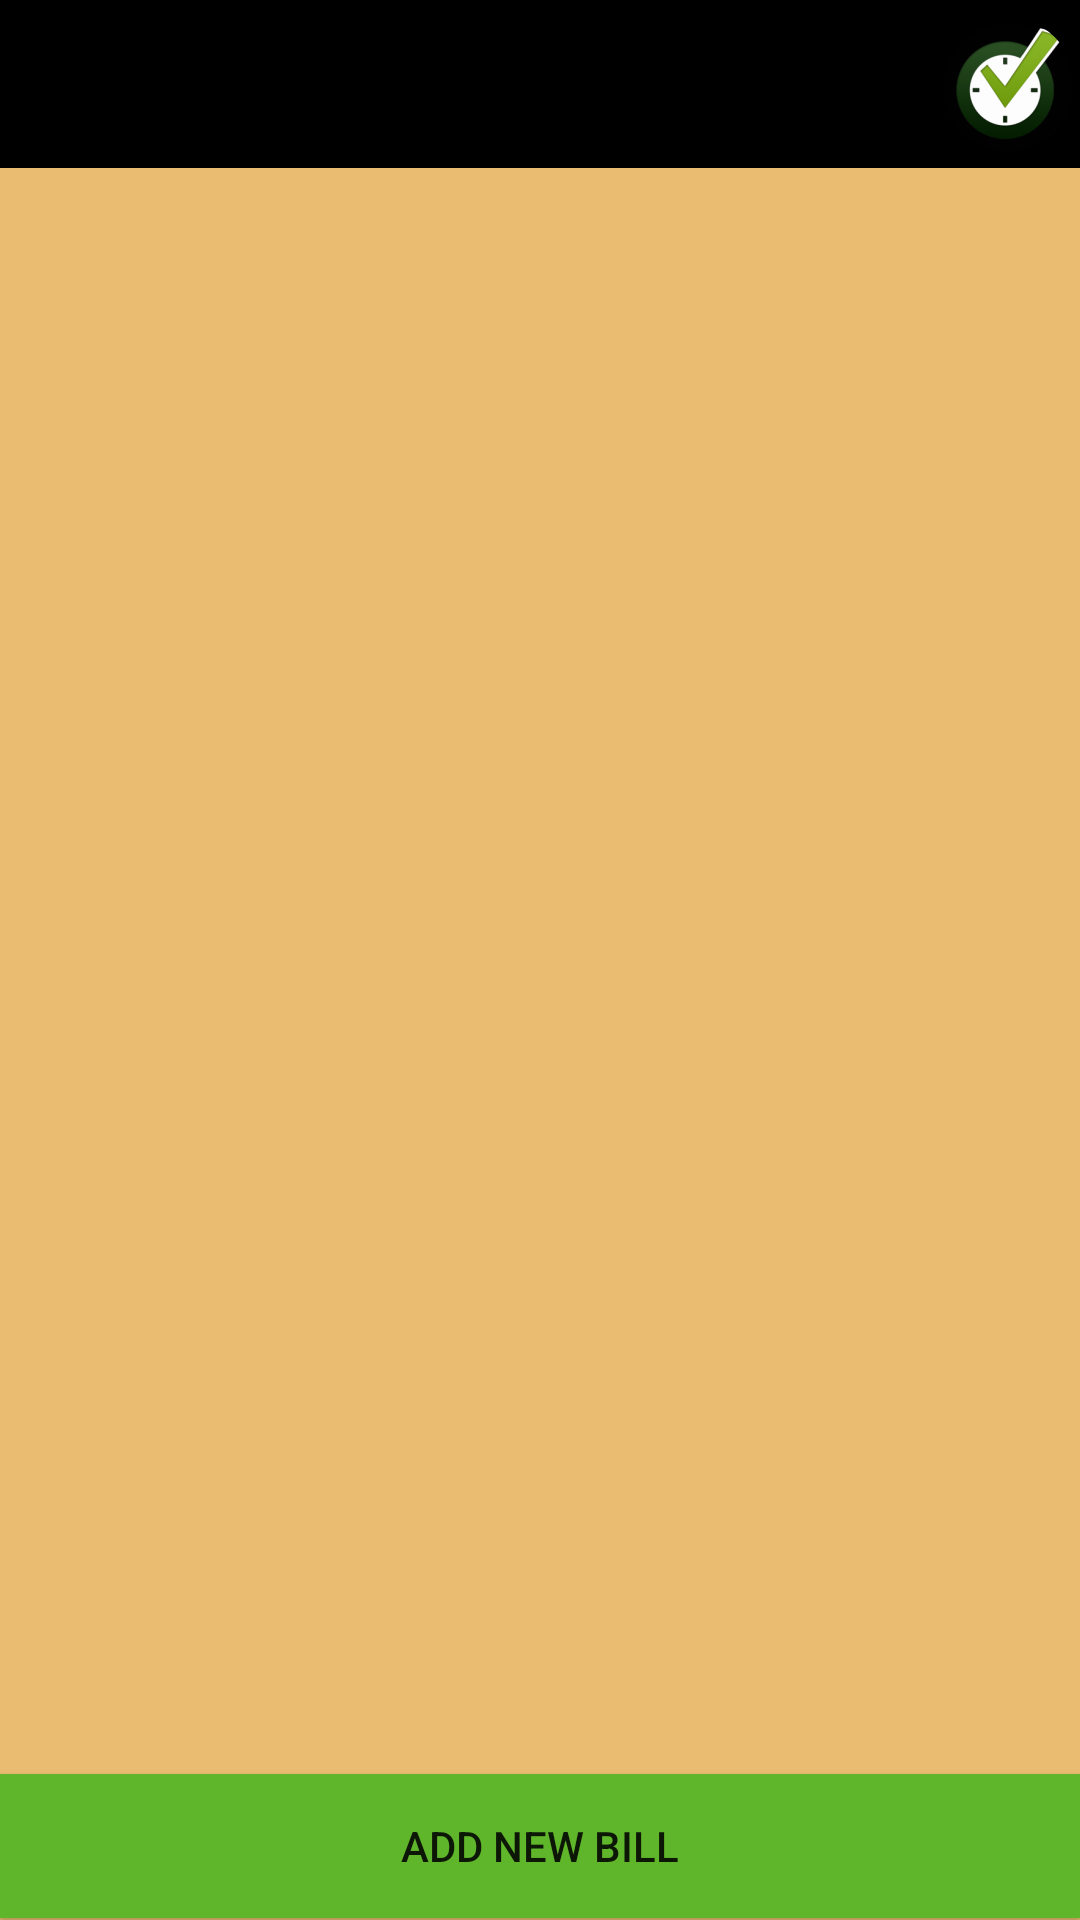

Here is an Android app screen rendered from its layout file. Give the layout XML and the strings, colors and styles it references.
<!-- AndroidManifest.xml: application theme AppTheme -->
<!-- res/layout/activity_bills.xml -->
<?xml version="1.0" encoding="utf-8"?>
<androidx.constraintlayout.widget.ConstraintLayout xmlns:android="http://schemas.android.com/apk/res/android"
    xmlns:app="http://schemas.android.com/apk/res-auto"
    xmlns:tools="http://schemas.android.com/tools"
    android:layout_width="match_parent"
    android:layout_height="match_parent"
    tools:context=".BillsActivity"
    android:background="@color/appBackground">

    <include layout="@layout/customactionbar"
        android:id="@+id/customtoolbar"/>

    <androidx.constraintlayout.widget.Guideline
        android:id="@+id/guideline15"
        android:layout_width="wrap_content"
        android:layout_height="wrap_content"
        android:orientation="vertical"
        app:layout_constraintGuide_percent="0.0" />

    <androidx.constraintlayout.widget.Guideline
        android:id="@+id/guideline16"
        android:layout_width="wrap_content"
        android:layout_height="wrap_content"
        android:orientation="vertical"
        app:layout_constraintGuide_percent="0.05" />

    <androidx.constraintlayout.widget.Guideline
        android:id="@+id/guideline17"
        android:layout_width="wrap_content"
        android:layout_height="wrap_content"
        android:orientation="vertical"
        app:layout_constraintGuide_percent="0.95" />

    <androidx.constraintlayout.widget.Guideline
        android:id="@+id/guideline18"
        android:layout_width="wrap_content"
        android:layout_height="wrap_content"
        android:orientation="vertical"
        app:layout_constraintGuide_percent="1.0" />

    <androidx.constraintlayout.widget.Guideline
        android:id="@+id/guideline19"
        android:layout_width="wrap_content"
        android:layout_height="wrap_content"
        android:orientation="horizontal"
        app:layout_constraintGuide_percent="0.0" />

    <androidx.constraintlayout.widget.Guideline
        android:id="@+id/guideline20"
        android:layout_width="wrap_content"
        android:layout_height="wrap_content"
        android:orientation="horizontal"
        app:layout_constraintGuide_percent="0.05" />

    <androidx.constraintlayout.widget.Guideline
        android:id="@+id/guideline27"
        android:layout_width="wrap_content"
        android:layout_height="wrap_content"
        android:orientation="horizontal"
        app:layout_constraintGuide_percent="0.90" />

    <androidx.constraintlayout.widget.Guideline
        android:id="@+id/guideline21"
        android:layout_width="wrap_content"
        android:layout_height="wrap_content"
        android:orientation="horizontal"
        app:layout_constraintGuide_percent="1.0" />



    <LinearLayout
        android:id="@+id/linearlayout"
        android:layout_width="match_parent"
        android:layout_height="0dp"
        android:orientation="vertical"
        app:layout_constraintBottom_toTopOf="@+id/guideline27"
        app:layout_constraintEnd_toStartOf="@+id/guideline17"
        app:layout_constraintStart_toStartOf="@+id/guideline16"
        app:layout_constraintTop_toBottomOf="@+id/customtoolbar">

        <ListView
            android:id="@+id/bill_list"
            android:layout_width="match_parent"
            android:layout_height="wrap_content" />

    </LinearLayout>

    <Button
        android:id="@+id/BtnAddNew"
        android:layout_width="match_parent"
        android:layout_height="wrap_content"
        android:background="@color/btnAddNewGreen"
        android:onClick="showAddNewBill"
        android:text="@string/button_addnew"
        app:layout_constraintBottom_toTopOf="@+id/guideline21"
        app:layout_constraintEnd_toStartOf="@+id/guideline17"
        app:layout_constraintHorizontal_bias="0.916"
        app:layout_constraintStart_toEndOf="@+id/linearlayout"
        app:layout_constraintTop_toTopOf="@+id/guideline27"
        app:layout_constraintVertical_bias="0.96" />
</androidx.constraintlayout.widget.ConstraintLayout>
<!-- res/layout/customactionbar.xml (included above) -->
<?xml version="1.0" encoding="utf-8"?>
<androidx.appcompat.widget.Toolbar xmlns:android="http://schemas.android.com/apk/res/android"
    xmlns:app="http://schemas.android.com/apk/res-auto"
    android:layout_width="match_parent" android:layout_height="wrap_content"
    android:background="@color/taskbarBlack"
    android:theme="@style/ThemeOverlay.AppCompat.Dark.ActionBar">

    <ImageView

        android:layout_width="wrap_content"
        android:layout_height="wrap_content"
        android:contentDescription="@string/app_name"
        app:srcCompat="@mipmap/ic_launcher_round"
        android:layout_gravity="end">
    </ImageView>

</androidx.appcompat.widget.Toolbar>
<!-- resources referenced by this layout -->
<resources>
  <color name="appBackground">#EABC71</color>
  <color name="btnAddNewGreen">#60B62B</color>
  <color name="taskbarBlack">#000000</color>
  <!-- mipmap ic_launcher_round: png bitmap (mipmap-hdpi, 5228 bytes) -->
  <string name="app_name">TASKPRO</string>
  <string name="button_addnew">Add New Bill</string>
  <style name="AppTheme" parent="Theme.AppCompat.Light.NoActionBar">
          
          <item name="colorPrimary">@color/taskbarBlack</item>
          <item name="colorPrimaryDark">@color/colorPrimaryDark</item>
          <item name="colorAccent">@color/colorAccent</item>
      </style>
  <color name="colorPrimaryDark">#3700B3</color>
  <color name="colorAccent">#03DAC5</color>
</resources>
